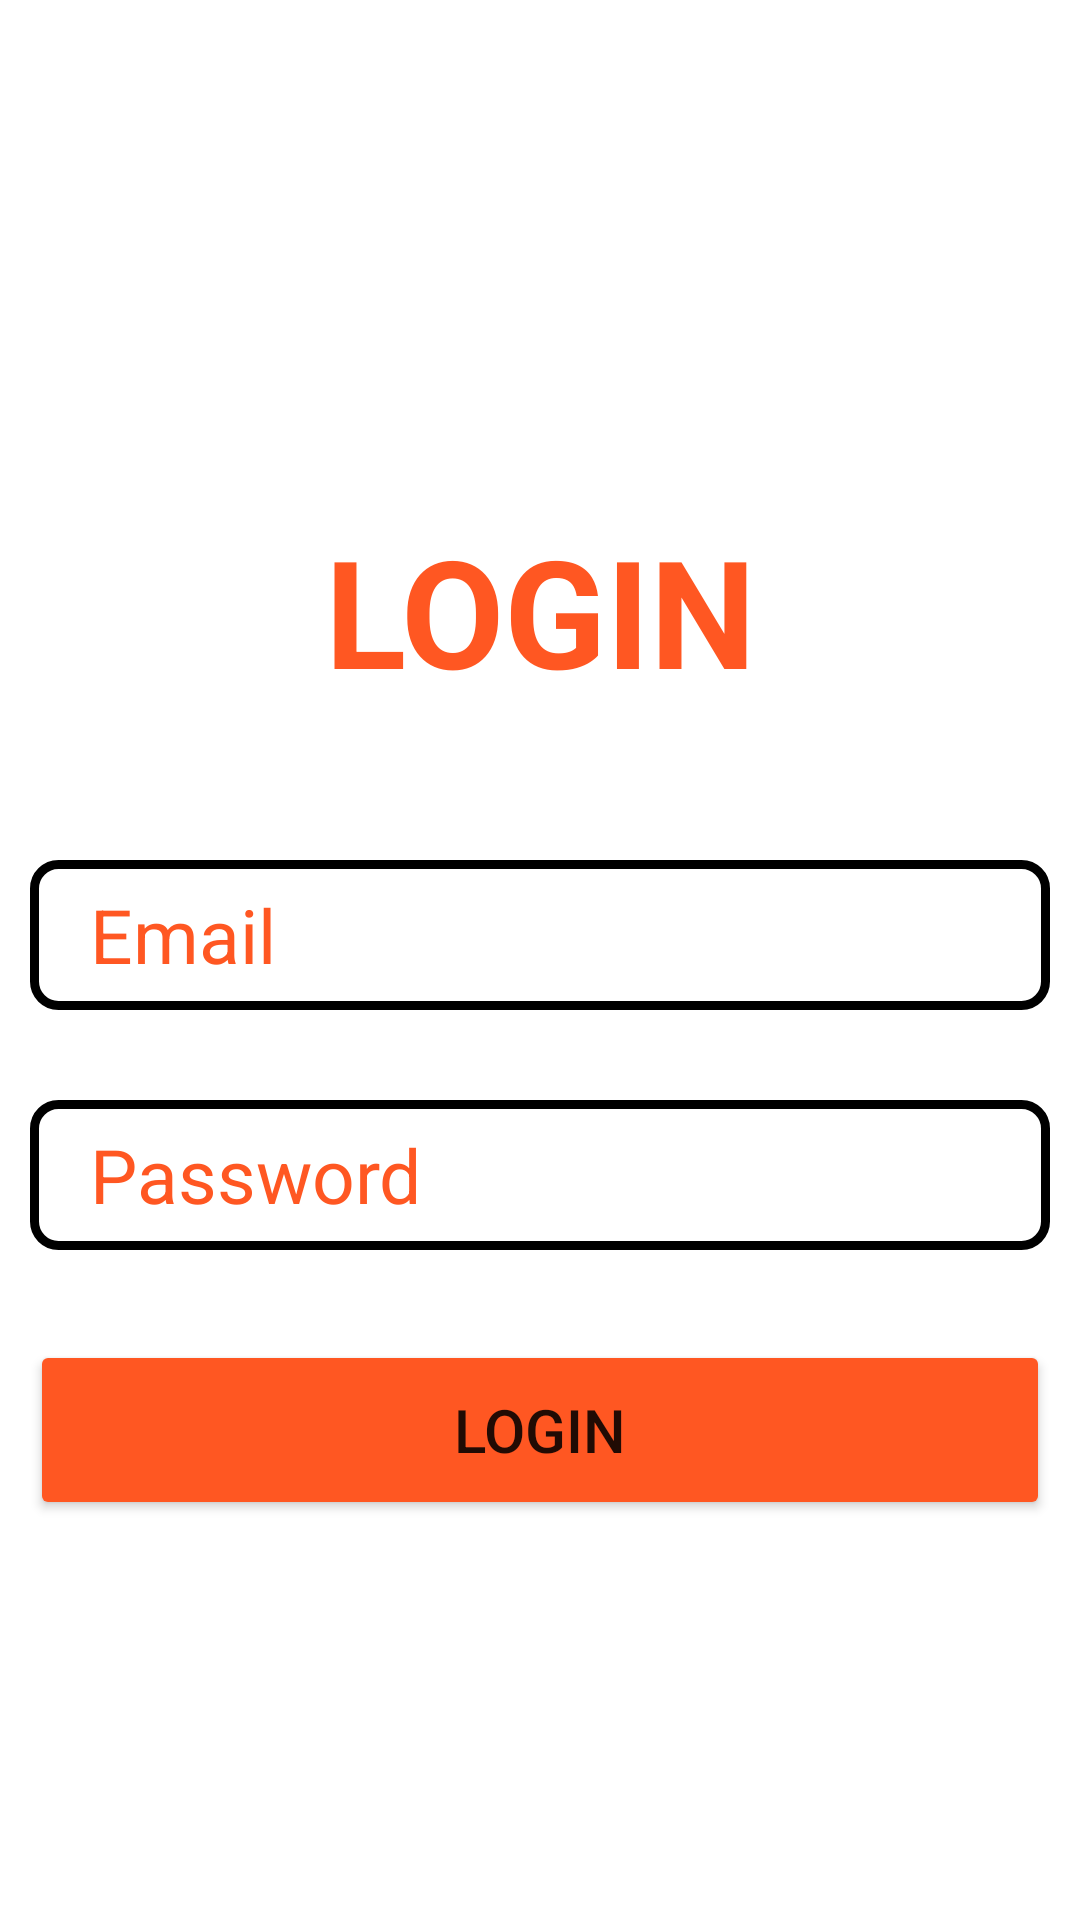

Reconstruct the res/layout file that produces this screen, plus the resources it refers to.
<!-- AndroidManifest.xml: application theme Theme.Login -->
<!-- res/layout/activity_login.xml -->
<?xml version="1.0" encoding="utf-8"?>
<LinearLayout xmlns:android="http://schemas.android.com/apk/res/android"
    xmlns:app="http://schemas.android.com/apk/res-auto"
    xmlns:tools="http://schemas.android.com/tools"
    android:layout_width="match_parent"
    android:layout_height="match_parent"
    android:padding="10dp"
    android:background="@drawable/grade3"
    android:orientation="vertical"
    tools:context=".LoginActivity">

    <TextView
        android:layout_width="match_parent"
        android:layout_height="wrap_content"
        android:layout_marginTop="160dp"
        android:layout_marginBottom="50dp"
        android:gravity="center_horizontal"
        android:text="LOGIN"
        android:textColor="#FF5722"
        android:textSize="50dp"
        android:textStyle="bold" />

    <EditText
        android:layout_width="match_parent"
        android:layout_height="50dp"
        android:id="@+id/email"
        android:hint="Email"
        android:textSize="25dp"
        android:textColorHint="#FF5722"
        android:background="@drawable/edittextbackground"
        android:layout_marginBottom="30dp"
        android:paddingLeft="20dp"
        />

    <EditText
        android:id="@+id/pwd"
        android:layout_width="match_parent"
        android:layout_height="50dp"
        android:layout_marginBottom="30dp"
        android:background="@drawable/edittextbackground"
        android:hint="Password"
        android:paddingLeft="20dp"
        android:textColorHint="#FF5722"
        android:textSize="25dp" />

    <Button
        android:id="@+id/login"
        android:layout_width="match_parent"
        android:layout_height="60dp"
        android:layout_marginBottom="30dp"
        android:backgroundTint="#FF5722"
        android:text="Login"
        android:textSize="20dp" />

</LinearLayout>
<!-- resources referenced by this layout -->
<resources>
  <!-- drawable edittextbackground (drawable-v24) -->
  <?xml version="1.0" encoding="utf-8"?>
  <shape android:shape="rectangle" xmlns:android="http://schemas.android.com/apk/res/android">
      <stroke android:width="3dp" android:color="@color/black"/>
      <corners android:radius="8dp" />
  </shape>
  <style name="Theme.Login" parent="Theme.MaterialComponents.DayNight.DarkActionBar">
          
          <item name="colorPrimary">@color/colorPrimary</item>
          <item name="colorPrimaryVariant">@color/purple_700</item>
          <item name="colorOnPrimary">@color/white</item>
          
          <item name="colorSecondary">@color/teal_200</item>
          <item name="colorSecondaryVariant">@color/teal_700</item>
          <item name="colorOnSecondary">@color/white</item>
          
          <item name="android:statusBarColor" tools:targetApi="l">?attr/colorPrimaryVariant</item>
          
      </style>
  <color name="black">#FF000000</color>
  <color name="colorPrimary">#db6240</color>
  <color name="purple_700">#FF3700B3</color>
  <color name="white">#FFFFFFFF</color>
  <color name="teal_200">#FF03DAC5</color>
  <color name="teal_700">#FF018786</color>
</resources>
